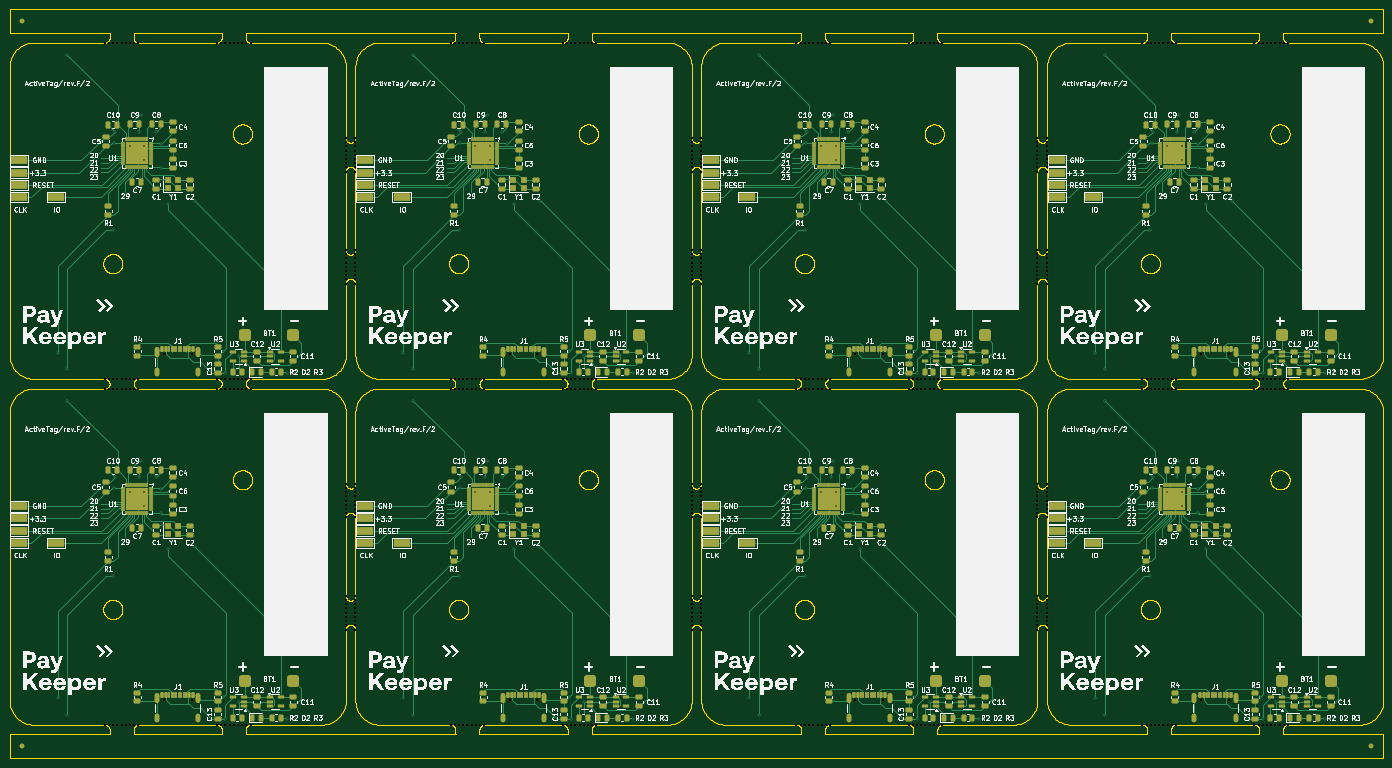
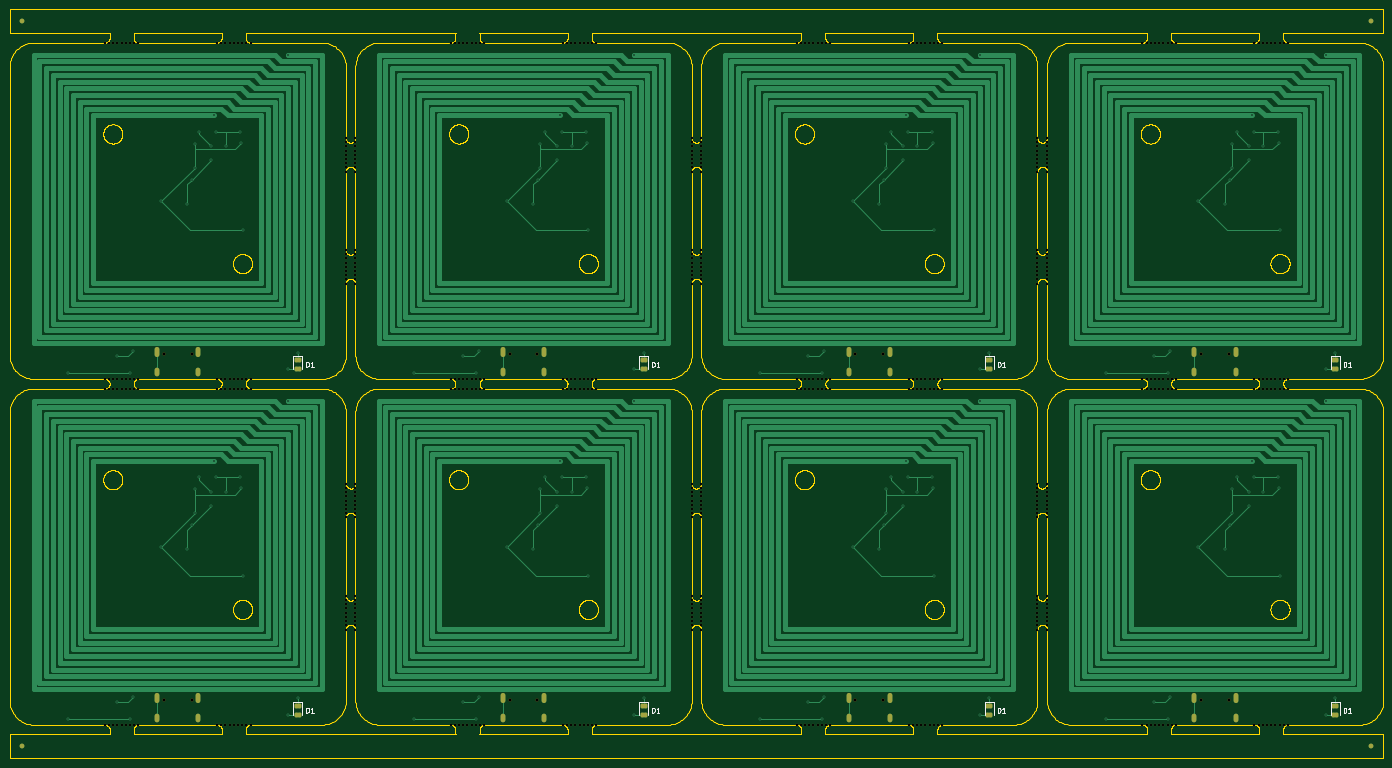
Circuit board: 11 layer files. Board 286.0 x 156.0 mm.
- bottom_copper: panel_170725-B_Cu.gbr (44653 bytes)
- bottom_mask: panel_170725-B_Mask.gbr (30297 bytes)
- paste: panel_170725-B_Paste.gbr (1690 bytes)
- bottom_silk: panel_170725-B_Silkscreen.gbr (8565 bytes)
- outline: panel_170725-Edge_Cuts.gbr (525563 bytes)
- top_copper: panel_170725-F_Cu.gbr (168805 bytes)
- top_mask: panel_170725-F_Mask.gbr (62727 bytes)
- paste: panel_170725-F_Paste.gbr (34198 bytes)
- top_silk: panel_170725-F_Silkscreen.gbr (773266 bytes)
- drill: panel_170725-NPTH.drl (8663 bytes)
- drill: panel_170725-PTH.drl (4691 bytes)

=== bottom_copper: panel_170725-B_Cu.gbr (44653 bytes, source omitted) ===
=== bottom_mask: panel_170725-B_Mask.gbr (30297 bytes, source omitted) ===
=== paste: panel_170725-B_Paste.gbr (1690 bytes, source withheld) ===
=== bottom_silk: panel_170725-B_Silkscreen.gbr (8565 bytes, source omitted) ===
=== outline: panel_170725-Edge_Cuts.gbr (525563 bytes, source omitted) ===
=== top_copper: panel_170725-F_Cu.gbr (168805 bytes, source omitted) ===
=== top_mask: panel_170725-F_Mask.gbr (62727 bytes, source omitted) ===
=== paste: panel_170725-F_Paste.gbr (34198 bytes, source omitted) ===
=== top_silk: panel_170725-F_Silkscreen.gbr (773266 bytes, source omitted) ===
=== drill: panel_170725-NPTH.drl (8663 bytes, source omitted) ===
=== drill: panel_170725-PTH.drl ===
M48
; DRILL file {KiCad 8.0.9-8.0.9-0~ubuntu24.04.1} date 2025-07-17T17:50:51+0500
; FORMAT={-:-/ absolute / inch / decimal}
; #@! TF.CreationDate,2025-07-17T17:50:51+05:00
; #@! TF.GenerationSoftware,Kicad,Pcbnew,8.0.9-8.0.9-0~ubuntu24.04.1
; #@! TF.FileFunction,Plated,1,2,PTH
FMAT,2
INCH
; #@! TA.AperFunction,Plated,PTH,ViaDrill
T1C0.0118
; #@! TA.AperFunction,Plated,PTH,ComponentDrill
T2C0.0236
%
G90
G05
T1
X0.6102Y-3.6024
X0.6102Y-6.4371
X0.689Y-1.1615
X0.689Y-3.7402
X0.689Y-3.9961
X0.689Y-6.5749
X1.063Y-2.5985
X1.063Y-5.4331
X1.0748Y-1.8819
X1.0748Y-4.7166
X1.0827Y-1.7914
X1.0827Y-4.626
X1.2008Y-1.9095
X1.2008Y-4.7442
X1.2795Y-1.7914
X1.2795Y-4.626
X1.2953Y-1.6575
X1.2953Y-4.4922
X1.3189Y-1.9095
X1.3189Y-2.0276
X1.3189Y-4.7442
X1.3189Y-4.8623
X1.4173Y-1.7914
X1.4173Y-4.626
X1.4567Y-1.8898
X1.4567Y-2.0867
X1.4567Y-4.7245
X1.4567Y-4.9213
X1.4764Y-2.1851
X1.4764Y-5.0197
X1.5157Y-2.3815
X1.5157Y-5.2161
X1.7323Y-2.3623
X1.7323Y-5.1969
X1.9634Y-3.5915
X1.9634Y-6.4261
X1.9834Y-3.7715
X1.9834Y-6.6061
X2.0934Y-3.6315
X2.0934Y-6.4661
X2.4934Y-3.7715
X2.4934Y-6.6061
X3.4449Y-3.6024
X3.4449Y-6.4371
X3.5236Y-1.1615
X3.5236Y-3.7402
X3.5236Y-3.9961
X3.5236Y-6.5749
X3.8976Y-2.5985
X3.8976Y-5.4331
X3.9094Y-1.8819
X3.9094Y-4.7166
X3.9173Y-1.7914
X3.9173Y-4.626
X4.0354Y-1.9095
X4.0354Y-4.7442
X4.1142Y-1.7914
X4.1142Y-4.626
X4.1299Y-1.6575
X4.1299Y-4.4922
X4.1535Y-1.9095
X4.1535Y-2.0276
X4.1535Y-4.7442
X4.1535Y-4.8623
X4.252Y-1.7914
X4.252Y-4.626
X4.2913Y-1.8898
X4.2913Y-2.0867
X4.2913Y-4.7245
X4.2913Y-4.9213
X4.311Y-2.1851
X4.311Y-5.0197
X4.3504Y-2.3815
X4.3504Y-5.2161
X4.5669Y-2.3623
X4.5669Y-5.1969
X4.798Y-3.5915
X4.798Y-6.4261
X4.818Y-3.7715
X4.818Y-6.6061
X4.928Y-3.6315
X4.928Y-6.4661
X5.328Y-3.7715
X5.328Y-6.6061
X6.2795Y-3.6024
X6.2795Y-6.4371
X6.3583Y-1.1615
X6.3583Y-3.7402
X6.3583Y-3.9961
X6.3583Y-6.5749
X6.7323Y-2.5985
X6.7323Y-5.4331
X6.7441Y-1.8819
X6.7441Y-4.7166
X6.752Y-1.7914
X6.752Y-4.626
X6.8701Y-1.9095
X6.8701Y-4.7442
X6.9488Y-1.7914
X6.9488Y-4.626
X6.9646Y-1.6575
X6.9646Y-4.4922
X6.9882Y-1.9095
X6.9882Y-2.0276
X6.9882Y-4.7442
X6.9882Y-4.8623
X7.0866Y-1.7914
X7.0866Y-4.626
X7.126Y-1.8898
X7.126Y-2.0867
X7.126Y-4.7245
X7.126Y-4.9213
X7.1457Y-2.1851
X7.1457Y-5.0197
X7.185Y-2.3815
X7.185Y-5.2161
X7.4016Y-2.3623
X7.4016Y-5.1969
X7.6327Y-3.5915
X7.6327Y-6.4261
X7.6527Y-3.7715
X7.6527Y-6.6061
X7.7627Y-3.6315
X7.7627Y-6.4661
X8.1627Y-3.7715
X8.1627Y-6.6061
X9.1142Y-3.6024
X9.1142Y-6.4371
X9.1929Y-1.1615
X9.1929Y-3.7402
X9.1929Y-3.9961
X9.1929Y-6.5749
X9.5669Y-2.5985
X9.5669Y-5.4331
X9.5787Y-1.8819
X9.5787Y-4.7166
X9.5866Y-1.7914
X9.5866Y-4.626
X9.7047Y-1.9095
X9.7047Y-4.7442
X9.7835Y-1.7914
X9.7835Y-4.626
X9.7992Y-1.6575
X9.7992Y-4.4922
X9.8228Y-1.9095
X9.8228Y-2.0276
X9.8228Y-4.7442
X9.8228Y-4.8623
X9.9213Y-1.7914
X9.9213Y-4.626
X9.9606Y-1.8898
X9.9606Y-2.0867
X9.9606Y-4.7245
X9.9606Y-4.9213
X9.9803Y-2.1851
X9.9803Y-5.0197
X10.0197Y-2.3815
X10.0197Y-5.2161
X10.2362Y-2.3623
X10.2362Y-5.1969
X10.4673Y-3.5915
X10.4673Y-6.4261
X10.4873Y-3.7715
X10.4873Y-6.6061
X10.5973Y-3.6315
X10.5973Y-6.4661
X10.9973Y-3.7715
X10.9973Y-6.6061
T2
G00X1.4244Y-3.5766
M15
G01X1.4244Y-3.6199
M16
G05
G00X1.4244Y-3.7471
M15
G01X1.4244Y-3.7786
M16
G05
G00X1.4244Y-6.4113
M15
G01X1.4244Y-6.4546
M16
G05
G00X1.4244Y-6.5818
M15
G01X1.4244Y-6.6132
M16
G05
G00X1.7646Y-3.5766
M15
G01X1.7646Y-3.6199
M16
G05
G00X1.7646Y-3.7471
M15
G01X1.7646Y-3.7786
M16
G05
G00X1.7646Y-6.4113
M15
G01X1.7646Y-6.4546
M16
G05
G00X1.7646Y-6.5818
M15
G01X1.7646Y-6.6132
M16
G05
G00X4.2591Y-3.5766
M15
G01X4.2591Y-3.6199
M16
G05
G00X4.2591Y-3.7471
M15
G01X4.2591Y-3.7786
M16
G05
G00X4.2591Y-6.4113
M15
G01X4.2591Y-6.4546
M16
G05
G00X4.2591Y-6.5818
M15
G01X4.2591Y-6.6132
M16
G05
G00X4.5992Y-3.5766
M15
G01X4.5992Y-3.6199
M16
G05
G00X4.5992Y-3.7471
M15
G01X4.5992Y-3.7786
M16
G05
G00X4.5992Y-6.4113
M15
G01X4.5992Y-6.4546
M16
G05
G00X4.5992Y-6.5818
M15
G01X4.5992Y-6.6132
M16
G05
G00X7.0937Y-3.5766
M15
G01X7.0937Y-3.6199
M16
G05
G00X7.0937Y-3.7471
M15
G01X7.0937Y-3.7786
M16
G05
G00X7.0937Y-6.4113
M15
G01X7.0937Y-6.4546
M16
G05
G00X7.0937Y-6.5818
M15
G01X7.0937Y-6.6132
M16
G05
G00X7.4339Y-3.5766
M15
G01X7.4339Y-3.6199
M16
G05
G00X7.4339Y-3.7471
M15
G01X7.4339Y-3.7786
M16
G05
G00X7.4339Y-6.4113
M15
G01X7.4339Y-6.4546
M16
G05
G00X7.4339Y-6.5818
M15
G01X7.4339Y-6.6132
M16
G05
G00X9.9283Y-3.5766
M15
G01X9.9283Y-3.6199
M16
G05
G00X9.9283Y-3.7471
M15
G01X9.9283Y-3.7786
M16
G05
G00X9.9283Y-6.4113
M15
G01X9.9283Y-6.4546
M16
G05
G00X9.9283Y-6.5818
M15
G01X9.9283Y-6.6132
M16
G05
G00X10.2685Y-3.5766
M15
G01X10.2685Y-3.6199
M16
G05
G00X10.2685Y-3.7471
M15
G01X10.2685Y-3.7786
M16
G05
G00X10.2685Y-6.4113
M15
G01X10.2685Y-6.4546
M16
G05
G00X10.2685Y-6.5818
M15
G01X10.2685Y-6.6132
M16
G05
M30

